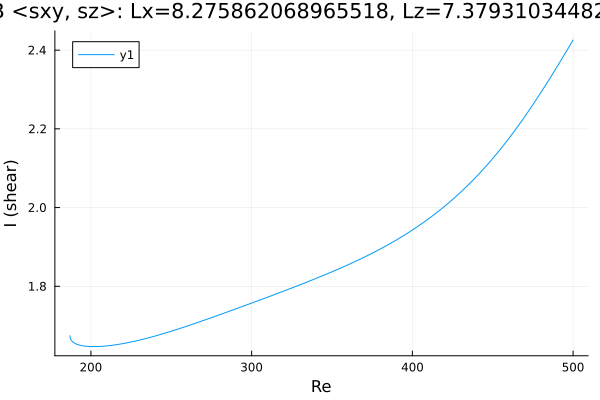

Values plotted in this chart, from the file beside it:
Re, shear
187, 1.674
187, 1.674
187, 1.674
187, 1.674
187, 1.673
187.1, 1.67
187.5, 1.664
188.2, 1.66
189.7, 1.656
191.1, 1.653
192.5, 1.651
193.9, 1.65
195.3, 1.648
196.7, 1.648
198.1, 1.647
199.6, 1.647
201, 1.647
202.4, 1.647
203.8, 1.647
205.2, 1.647
206.6, 1.647
208, 1.648
209.5, 1.648
210.9, 1.649
212.3, 1.65
213.7, 1.65
215.1, 1.651
216.5, 1.652
217.9, 1.653
219.4, 1.654
220.8, 1.655
222.2, 1.656
223.6, 1.657
225, 1.658
225.1, 1.659
226.5, 1.66
227.9, 1.661
229.3, 1.662
230.8, 1.664
232.2, 1.665
233.6, 1.667
235, 1.668
236.4, 1.67
237.8, 1.671
239.2, 1.673
240.7, 1.674
242.1, 1.676
243.5, 1.678
244.9, 1.679
246.3, 1.681
247.7, 1.683
249.1, 1.685
250.6, 1.687
252, 1.688
253.4, 1.69
254.8, 1.692
256.2, 1.694
257.6, 1.696
259, 1.698
260.5, 1.7
... 192 more rows
